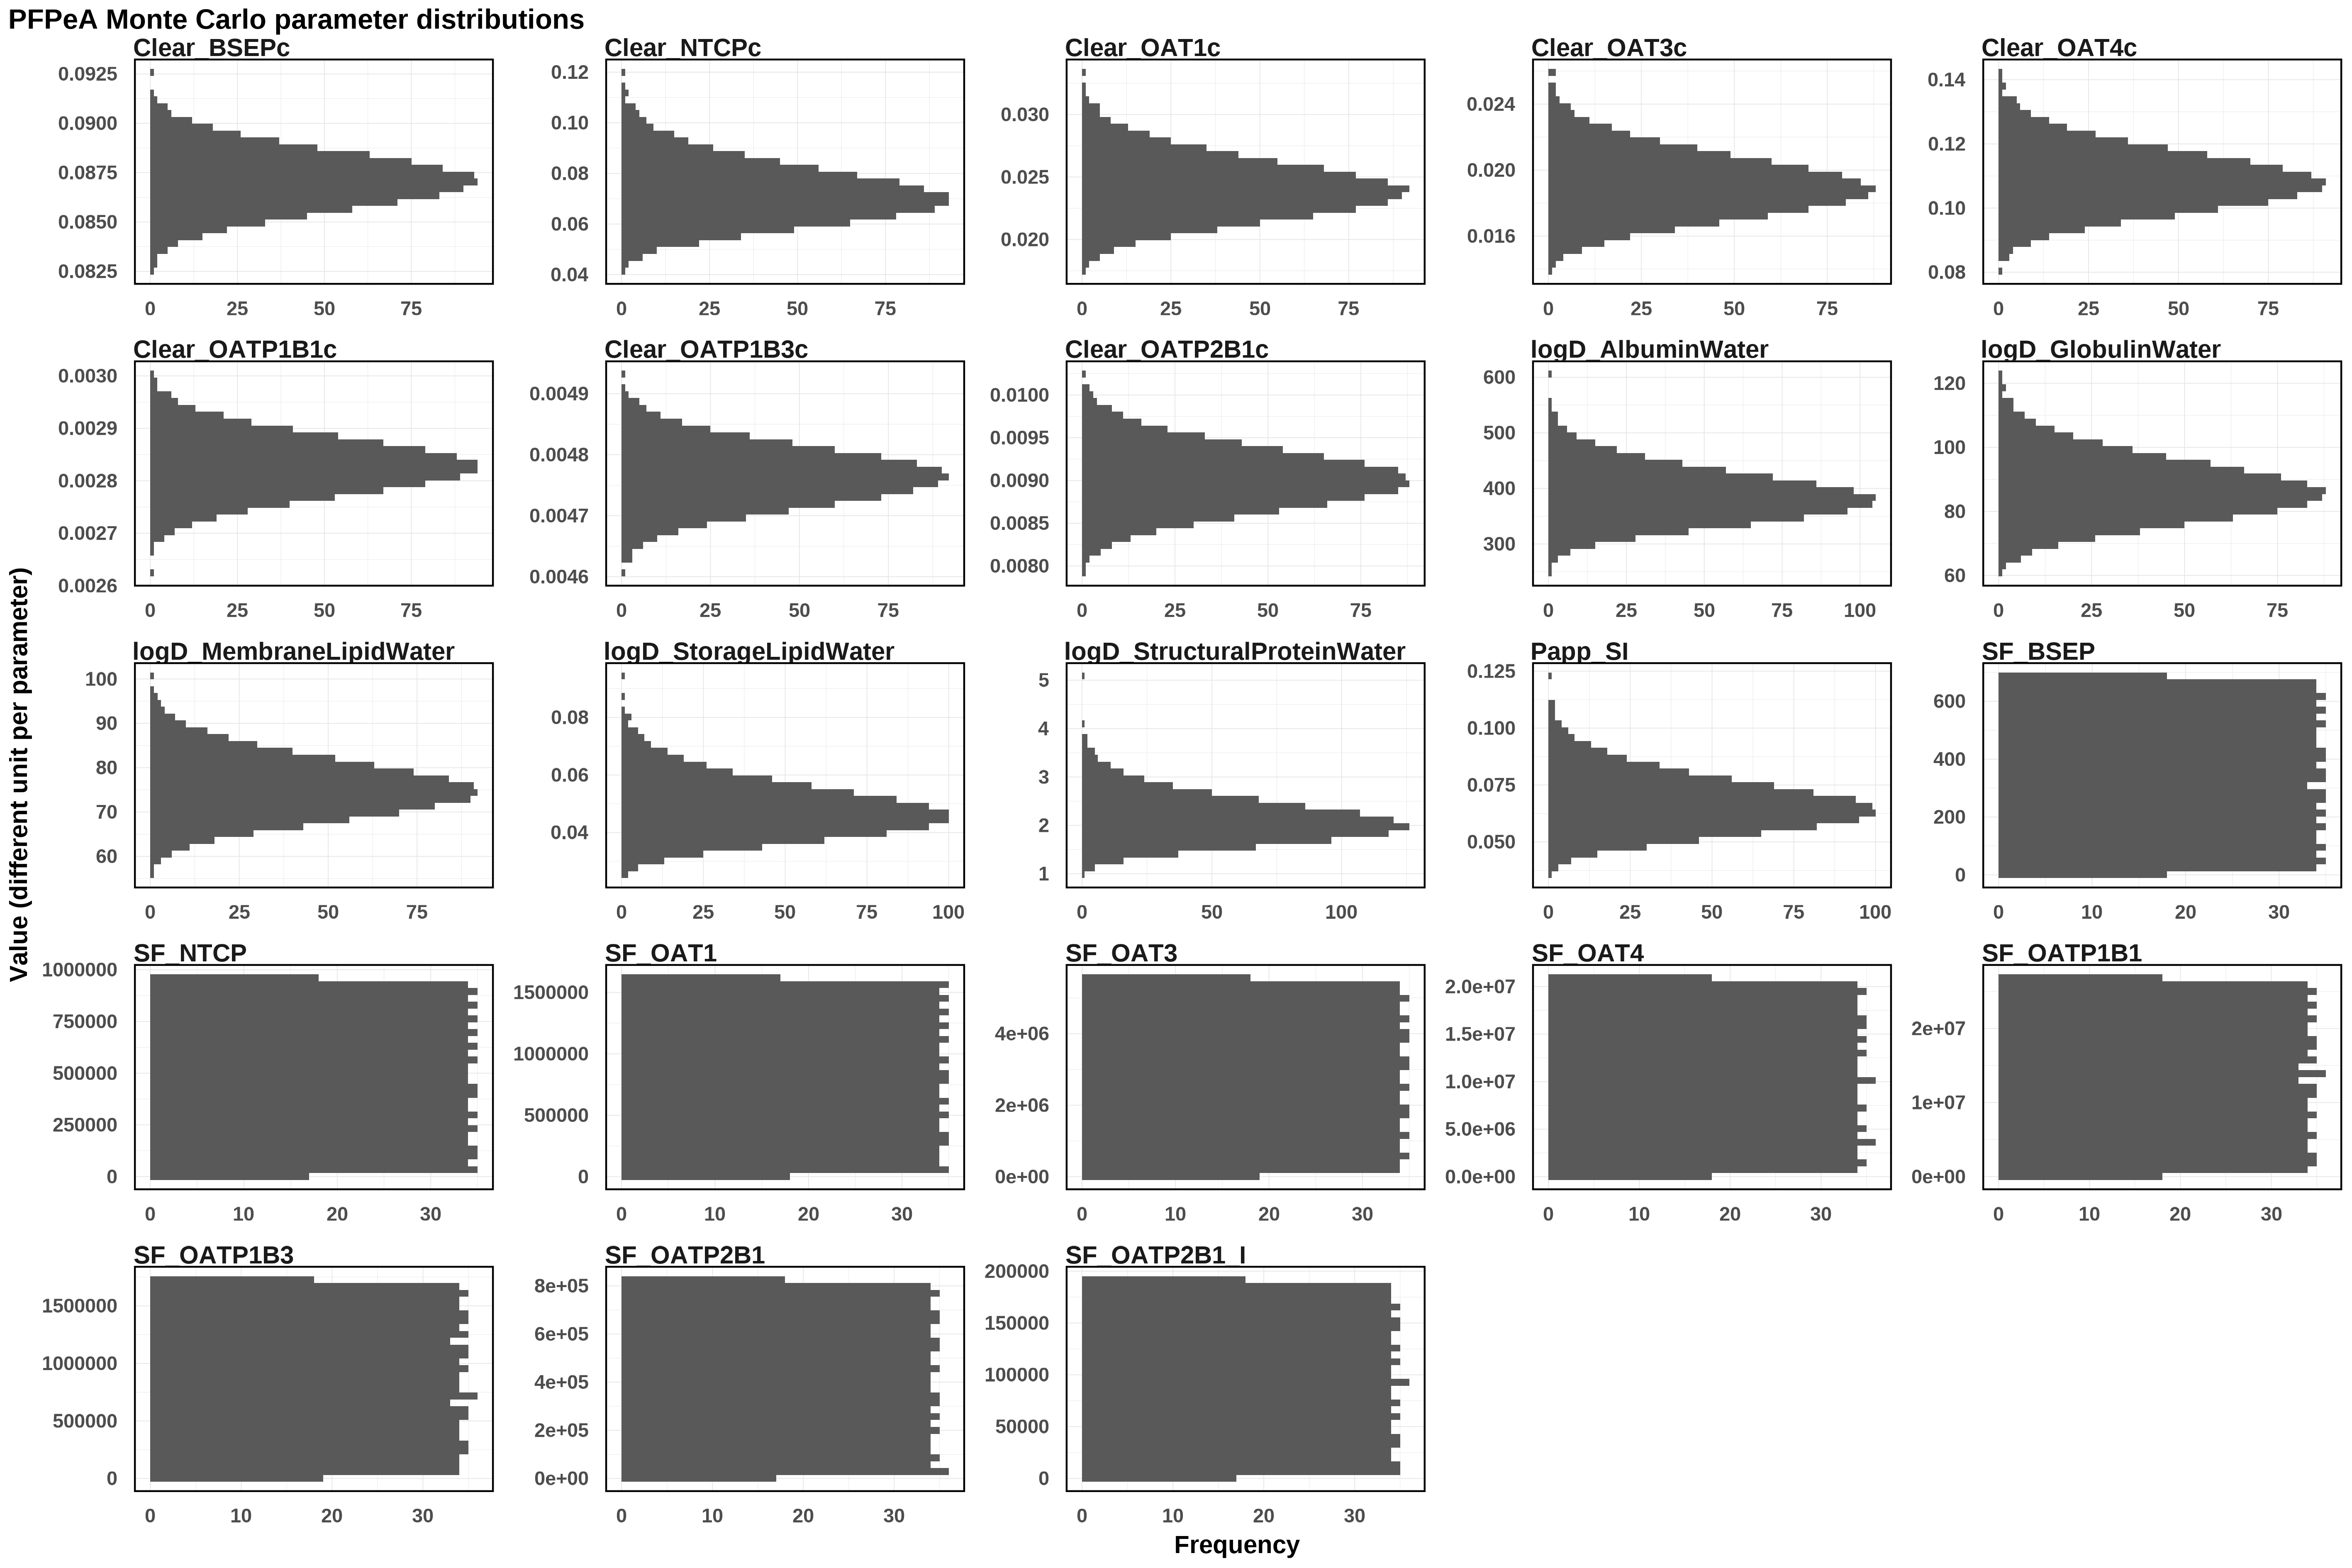

Data behind this chart, as committed beside it:
Clear_BSEPc, Clear_NTCPc, Clear_OAT1c, Clear_OAT3c, Clear_OAT4c, Clear_OATP1B1c, Clear_OATP1B3c, Clear_OATP2B1c, logD_AlbuminWater, logD_GlobulinWater, logD_MembraneLipidWater, logD_StorageLipidWater, logD_StructuralProteinWater, Papp_SI, SF_BSEP, SF_NTCP, SF_OAT1, SF_OAT3, SF_OAT4, SF_OATP1B1, SF_OATP1B3, SF_OATP2B1, SF_OATP2B1_I
0.08539, 0.06706, 0.02489, 0.02236, 0.09907, 0.002857, 0.004752, 0.008359, 385.2, 102.3, 65.01, 0.03987, 2.324, 0.04771, 192.2, 501554, 164514, 5226869, 10532142, 849052, 171613, 524784, 33695
0.08829, 0.06598, 0.02625, 0.01632, 0.1177, 0.002751, 0.004748, 0.008918, 393.3, 96.68, 77.1, 0.03688, 2.73, 0.07492, 463.3, 302629, 1147643, 692999, 17545552, 3556895, 102757, 135907, 79514
0.08724, 0.0713, 0.02413, 0.01941, 0.1089, 0.002777, 0.004726, 0.009247, 351.6, 87.94, 84.03, 0.0567, 1.967, 0.06998, 16.06, 195972, 1351447, 3181289, 33653, 19294920, 604798, 379329, 65783
0.08694, 0.06114, 0.02786, 0.01863, 0.1044, 0.002743, 0.004745, 0.009328, 304.4, 98.83, 58.96, 0.04676, 2.285, 0.07729, 221.9, 950940, 1187195, 336449, 1444032, 22520069, 65974, 194418, 52776
0.08542, 0.07458, 0.02201, 0.02253, 0.1103, 0.00287, 0.004814, 0.009352, 355.5, 76.1, 83.09, 0.05194, 2.301, 0.08177, 61.28, 513811, 918245, 3287438, 3953719, 17377733, 427203, 751793, 132428
0.08512, 0.09141, 0.02348, 0.01824, 0.1031, 0.002813, 0.004858, 0.009121, 300.4, 89.76, 72.82, 0.05614, 1.693, 0.07051, 600, 3155, 385561, 4290454, 15234386, 3040263, 620129, 598287, 107275
0.08916, 0.06592, 0.0212, 0.0175, 0.08792, 0.002871, 0.00475, 0.008415, 377, 93.45, 73.53, 0.05636, 1.671, 0.06821, 109, 809488, 1495144, 4954377, 17124585, 7797277, 286551, 442112, 78927
0.08681, 0.06545, 0.02399, 0.0215, 0.1023, 0.002818, 0.004712, 0.008893, 368.3, 81.34, 57.35, 0.05928, 2.003, 0.06801, 122, 517649, 573913, 4758543, 6190043, 4641226, 1605397, 135540, 70523
0.08512, 0.07266, 0.02014, 0.01706, 0.1024, 0.002829, 0.004809, 0.008939, 357.7, 93.3, 76.41, 0.04839, 1.735, 0.09309, 38.91, 467117, 31043, 2556212, 19526692, 1470495, 633033, 215061, 82226
0.08729, 0.07422, 0.02298, 0.02033, 0.1082, 0.002929, 0.004776, 0.00895, 390.5, 93.91, 70.61, 0.04437, 2.589, 0.05935, 577.7, 806626, 1546505, 1352155, 10949056, 16214817, 917827, 481828, 79340
0.08453, 0.06601, 0.02449, 0.01861, 0.1304, 0.002798, 0.00473, 0.009497, 435, 102, 70.59, 0.05582, 2.668, 0.07121, 218.9, 171515, 309940, 2286674, 19047739, 10875072, 1666370, 435300, 57710
0.08668, 0.06159, 0.02399, 0.02306, 0.09286, 0.002823, 0.004764, 0.009148, 375.2, 92.94, 79.06, 0.04045, 1.319, 0.06051, 659.9, 881629, 289392, 2310570, 6087032, 21424006, 328769, 545481, 103852
0.08764, 0.07216, 0.02556, 0.01832, 0.1056, 0.002845, 0.004785, 0.009301, 381.8, 80.16, 72.64, 0.03299, 2.796, 0.05865, 137.8, 41019, 1287023, 79630, 2783782, 23961508, 1290520, 10362, 146329
0.08794, 0.07255, 0.02778, 0.0174, 0.1061, 0.002796, 0.004769, 0.009168, 429.2, 87.18, 67.38, 0.04235, 1.899, 0.06247, 587.2, 564360, 472582, 3743975, 20592783, 4697375, 1306371, 143721, 186421
0.0866, 0.09726, 0.024, 0.01696, 0.09401, 0.002884, 0.004831, 0.008853, 425.3, 90.07, 71.52, 0.04812, 2.49, 0.07582, 561.8, 795379, 1542896, 5184638, 12411010, 16762598, 241450, 251498, 101916
0.08885, 0.07211, 0.02171, 0.02284, 0.1007, 0.002801, 0.00478, 0.009343, 466.9, 95.98, 85.15, 0.05827, 3.661, 0.06138, 226, 589426, 566178, 2959423, 4208537, 6687725, 1379139, 559766, 112216
0.08831, 0.0717, 0.02348, 0.01568, 0.1067, 0.002887, 0.004746, 0.008463, 363.5, 86.14, 87.88, 0.04245, 2.152, 0.05262, 62.36, 365615, 726025, 3159811, 18014471, 12796596, 1478973, 413350, 4737
0.08779, 0.08976, 0.02257, 0.02143, 0.1124, 0.002874, 0.004811, 0.008803, 384.7, 86.62, 76.72, 0.04421, 2.207, 0.08381, 406, 144748, 1221605, 2471379, 2506440, 24661172, 301095, 417483, 146233
0.08562, 0.06887, 0.02713, 0.01937, 0.1007, 0.00294, 0.004783, 0.008592, 447.5, 83.02, 76.97, 0.0385, 1.919, 0.06181, 13.97, 75410, 206704, 588683, 14840974, 3074566, 952845, 350980, 139427
0.08563, 0.06799, 0.03177, 0.02058, 0.1067, 0.002836, 0.004826, 0.009174, 453.2, 100.7, 71.79, 0.05824, 1.85, 0.07736, 159.6, 161012, 114661, 5336740, 16899327, 8054984, 1539820, 615297, 85339
0.08636, 0.07385, 0.02476, 0.02004, 0.1032, 0.002811, 0.004786, 0.009238, 404.6, 90.28, 78.11, 0.04828, 1.75, 0.06175, 269.7, 493148, 1171574, 2232544, 16460101, 5859952, 821432, 673833, 19304
0.08387, 0.06533, 0.02514, 0.02061, 0.1143, 0.00287, 0.004747, 0.008882, 334.2, 72.43, 64.01, 0.05477, 2.493, 0.058, 340.3, 541233, 749383, 370755, 12441292, 6757327, 428654, 176533, 161528
0.08833, 0.07258, 0.02684, 0.01996, 0.1016, 0.002841, 0.004667, 0.01024, 345.3, 77.85, 86.08, 0.05135, 2.033, 0.05438, 116, 853446, 968150, 4524391, 19769878, 10629038, 718865, 393740, 189350
0.08513, 0.08116, 0.02265, 0.01818, 0.1323, 0.002809, 0.004704, 0.008233, 357.2, 92.39, 91.58, 0.03755, 2.07, 0.06884, 280.4, 576627, 1129840, 2250699, 20217233, 5662292, 263494, 415765, 24259
0.08679, 0.07871, 0.024, 0.01943, 0.1044, 0.002844, 0.004805, 0.00966, 318.8, 94.78, 74.71, 0.03964, 2.194, 0.1229, 426.8, 825391, 107505, 1314873, 13517518, 24822619, 403761, 722815, 143106
0.08876, 0.07224, 0.02484, 0.01736, 0.1238, 0.002806, 0.004752, 0.00917, 497.2, 108.4, 76.46, 0.07495, 2.547, 0.04213, 249.8, 271522, 814020, 4219801, 1191903, 11994298, 433512, 424524, 34600
0.08942, 0.05665, 0.03002, 0.01982, 0.09324, 0.002819, 0.004753, 0.008786, 416.4, 89.89, 81.66, 0.04471, 1.741, 0.05777, 668.1, 358012, 1099518, 3533156, 13081477, 5599577, 572707, 791961, 104910
0.08626, 0.07046, 0.02397, 0.02206, 0.1019, 0.002811, 0.004783, 0.009114, 417.7, 91.67, 73.06, 0.04468, 1.549, 0.04975, 102.5, 871411, 1365179, 1568403, 16403402, 20473102, 862476, 264566, 184056
0.08762, 0.07896, 0.02331, 0.01828, 0.1123, 0.002854, 0.004809, 0.00872, 337.5, 98.62, 68.11, 0.04489, 2.287, 0.06232, 164, 838291, 905698, 3433828, 9339183, 14463340, 489904, 4528, 190622
0.08502, 0.04379, 0.02752, 0.02394, 0.1193, 0.002838, 0.004769, 0.008841, 391.6, 86.3, 74.21, 0.05473, 1.83, 0.06263, 170.2, 725480, 1237137, 2869668, 8209462, 8771782, 385781, 337665, 171752
0.0864, 0.09982, 0.02495, 0.01509, 0.1026, 0.002826, 0.004771, 0.008583, 436.3, 95.35, 82.02, 0.04164, 1.824, 0.04852, 13.23, 353593, 552581, 3651329, 2197332, 25859296, 446205, 811861, 40340
0.08754, 0.1009, 0.02187, 0.0181, 0.1108, 0.002828, 0.004721, 0.008765, 375.5, 89.7, 69.36, 0.0457, 1.348, 0.05669, 341.4, 181873, 623462, 3412151, 12386060, 6491165, 1013658, 216426, 76659
0.08905, 0.08616, 0.02393, 0.01862, 0.1194, 0.002864, 0.004702, 0.009905, 351, 91.78, 69.56, 0.03685, 2.193, 0.07039, 210.1, 478248, 670402, 2202429, 17253904, 5045867, 686821, 8031, 122152
0.08566, 0.08236, 0.02077, 0.01562, 0.09913, 0.002767, 0.004796, 0.008982, 515.8, 79.03, 70.8, 0.0461, 1.994, 0.04959, 375.3, 689873, 409246, 3050936, 17226230, 22882935, 1223237, 56958, 107360
0.08866, 0.1006, 0.02505, 0.01612, 0.08983, 0.002912, 0.004764, 0.009314, 352, 86.67, 70.99, 0.04518, 2.202, 0.09043, 637.7, 306104, 1107363, 5257876, 18356929, 12107999, 1282528, 330782, 7263
0.08705, 0.06103, 0.02204, 0.02047, 0.1034, 0.002801, 0.004794, 0.009539, 384.8, 93.25, 66.7, 0.03664, 1.965, 0.06803, 58.67, 756641, 668378, 656111, 5836339, 358756, 1003731, 647440, 190394
0.08741, 0.06017, 0.02148, 0.01795, 0.09659, 0.002763, 0.004812, 0.00943, 406, 85.92, 84.56, 0.05016, 2.762, 0.0709, 23.3, 509465, 537686, 100896, 19090095, 14245370, 597880, 148743, 139839
0.08597, 0.06666, 0.02506, 0.02021, 0.109, 0.0029, 0.004754, 0.009088, 298.9, 85.41, 70.27, 0.04135, 1.833, 0.08198, 276, 68722, 1026266, 1493680, 4465176, 8455107, 1495850, 217632, 178039
0.08742, 0.06465, 0.02574, 0.01769, 0.1043, 0.002908, 0.004718, 0.009159, 474.5, 76.56, 88.4, 0.04624, 2.438, 0.05391, 661.4, 407800, 862711, 485586, 16793190, 2653838, 843373, 476894, 148480
0.08751, 0.08807, 0.02579, 0.02083, 0.1114, 0.002874, 0.004749, 0.009171, 418.2, 94.51, 82.65, 0.06739, 1.874, 0.06028, 189.4, 156227, 754752, 187962, 12985430, 12502430, 43876, 536505, 100132
0.08523, 0.1118, 0.02276, 0.01849, 0.1182, 0.002733, 0.004836, 0.008285, 308.3, 86.52, 81.12, 0.06395, 1.972, 0.05055, 673.4, 43190, 117977, 2902597, 5891673, 4986839, 259771, 22477, 126453
0.08342, 0.08008, 0.02343, 0.01838, 0.1119, 0.002865, 0.004744, 0.008703, 346, 89, 76.5, 0.06066, 1.578, 0.04491, 10.12, 597711, 128330, 884194, 8554636, 10483145, 1679852, 761070, 144984
0.08827, 0.08063, 0.02225, 0.01944, 0.1196, 0.002854, 0.004741, 0.008715, 467.7, 94.55, 80.19, 0.04011, 1.509, 0.09701, 183.5, 164301, 1259417, 5323060, 6620810, 8750572, 1643963, 59812, 78269
0.08842, 0.07515, 0.02569, 0.02079, 0.1268, 0.002757, 0.004821, 0.009689, 400, 83.99, 73.88, 0.05529, 1.929, 0.08282, 43.62, 178299, 120741, 1705379, 13798630, 6703517, 383971, 667465, 143614
0.08621, 0.0835, 0.02076, 0.02096, 0.1039, 0.002802, 0.004829, 0.009272, 367.9, 78.33, 79.72, 0.04456, 1.898, 0.07581, 528.5, 959965, 695859, 1557593, 16696054, 2483258, 751166, 92408, 75272
0.08578, 0.08879, 0.02395, 0.01987, 0.1024, 0.002873, 0.00485, 0.009156, 363.8, 87.15, 78.32, 0.0402, 2.349, 0.06443, 582.5, 945433, 489798, 2463584, 15264170, 21197990, 1579887, 682500, 56960
0.08696, 0.07691, 0.02169, 0.01999, 0.1024, 0.002771, 0.004752, 0.008528, 387.8, 90.33, 74.38, 0.03219, 2.652, 0.06434, 360.1, 675929, 646615, 596250, 9831773, 5069314, 17757, 230749, 116267
0.08758, 0.09637, 0.02091, 0.02182, 0.1111, 0.002835, 0.004781, 0.008655, 439.6, 72.26, 77.44, 0.05122, 2.094, 0.05744, 390.3, 629243, 804206, 2241658, 17696718, 8344827, 689678, 177222, 132983
0.08648, 0.06588, 0.02472, 0.01537, 0.1106, 0.002794, 0.004846, 0.009143, 366.8, 77.09, 77.85, 0.06523, 2.064, 0.05843, 388.1, 108484, 346906, 1593672, 3235400, 14906904, 785430, 192106, 82065
0.0874, 0.07121, 0.01926, 0.02201, 0.1142, 0.002868, 0.004737, 0.008781, 423.3, 85.26, 81.95, 0.05908, 2.118, 0.0691, 394.5, 382867, 1509970, 4106647, 17260567, 10347710, 844161, 96834, 62800
0.08577, 0.07718, 0.02437, 0.01968, 0.1035, 0.002895, 0.004808, 0.009175, 315.5, 83.8, 75.35, 0.03887, 2.292, 0.05677, 101.8, 18110, 780271, 4803469, 11614994, 14560798, 1358797, 211868, 24933
0.08694, 0.07026, 0.02163, 0.02063, 0.09742, 0.002934, 0.004889, 0.009207, 343.2, 84.28, 73.24, 0.03749, 2.083, 0.05622, 624, 392915, 374726, 5008062, 20245529, 15068308, 1209664, 158953, 23273
0.08818, 0.06657, 0.02369, 0.01857, 0.1038, 0.002823, 0.004843, 0.00954, 332.3, 89.63, 66.91, 0.04461, 2.972, 0.06153, 678.4, 851080, 445966, 375825, 7250913, 7771585, 206286, 201493, 120436
0.08505, 0.08571, 0.02983, 0.01967, 0.1195, 0.002824, 0.004682, 0.009222, 371.4, 76.93, 67.88, 0.03692, 2.447, 0.06405, 274.5, 726214, 1080348, 3683510, 15326108, 7364849, 1590764, 604191, 164814
0.08588, 0.08444, 0.02167, 0.0184, 0.09559, 0.00284, 0.004747, 0.008621, 345.6, 79.09, 68.05, 0.04511, 1.608, 0.06032, 311.5, 561269, 1036369, 5513587, 2584673, 15826649, 15232, 320218, 598
0.08718, 0.06292, 0.02119, 0.01667, 0.1065, 0.002787, 0.004739, 0.009654, 395.7, 105.8, 82.39, 0.07999, 2.666, 0.06921, 265.6, 109263, 1153173, 1090409, 11749637, 1072034, 1651440, 52201, 147200
0.08855, 0.07744, 0.02133, 0.01558, 0.1022, 0.002773, 0.004825, 0.009448, 364.7, 81.05, 72.59, 0.04286, 3.01, 0.07557, 230.4, 403819, 388944, 932731, 988274, 20622441, 201615, 632887, 18419
0.08606, 0.07168, 0.02418, 0.01853, 0.09626, 0.002817, 0.004786, 0.008601, 371.2, 90.96, 76.17, 0.06245, 1.179, 0.06643, 330.7, 121667, 685456, 4177467, 15618002, 9711325, 1671522, 386466, 81921
0.08658, 0.05217, 0.02268, 0.01831, 0.1008, 0.002856, 0.004783, 0.009679, 444.6, 83.65, 68.07, 0.05164, 2.455, 0.07524, 208.3, 438302, 451123, 5527893, 17734802, 2592274, 306928, 625262, 118711
0.08728, 0.05549, 0.02458, 0.02327, 0.1179, 0.002906, 0.004815, 0.008691, 451.7, 89.44, 72, 0.04872, 2.399, 0.06288, 477, 899165, 263158, 2633171, 19762953, 9739876, 122509, 574941, 180446
... 940 more rows
